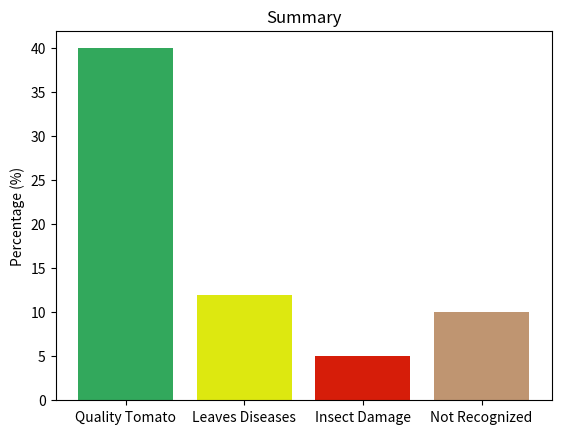

Here is the Python script that generated this plot:
import matplotlib.pyplot as plt

# Data
categories = ['Quality Tomato', 'Leaves Diseases', 'Insect Damage', 'Not Recognized']
percentages = [40, 12, 5, 10]
colors = ['#32a85c', '#dde810', '#d61d09', '#bf9571']

# Plotting the bar chart
plt.bar(categories, percentages, color=colors)

# Adding labels and title
#plt.xlabel('Categories')
plt.ylabel('Percentage (%)')
plt.title('Summary')

# Display the chart
plt.show()
